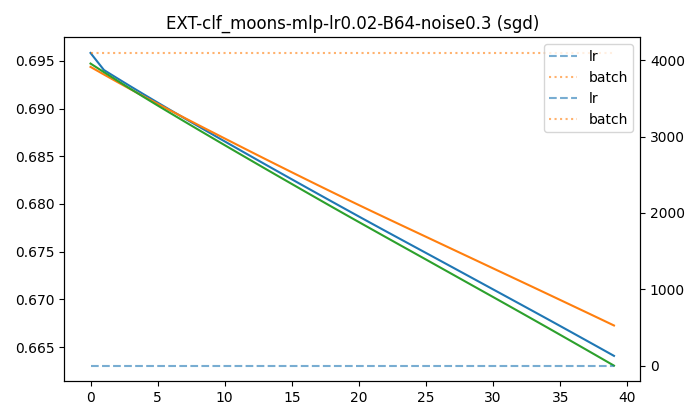

Source data for this figure (header and first rows):
batch, epoch, lr, test_acc, test_loss, train_acc, train_loss, val_acc, val_loss
4096, 0, 0.02, 0.4125, 0.6947, 0.399, 0.6958, 0.4313, 0.6944
4096, 1, 0.02, 0.4188, 0.6938, 0.4521, 0.694, 0.475, 0.6936
4096, 2, 0.02, 0.475, 0.6929, 0.474, 0.6932, 0.5219, 0.6928
4096, 3, 0.02, 0.5594, 0.692, 0.5229, 0.6923, 0.5719, 0.692
4096, 4, 0.02, 0.5844, 0.6912, 0.5896, 0.6915, 0.5813, 0.6912
4096, 5, 0.02, 0.5906, 0.6903, 0.6104, 0.6906, 0.5969, 0.6905
4096, 6, 0.02, 0.6031, 0.6895, 0.6156, 0.6898, 0.5969, 0.6898
4096, 7, 0.02, 0.6125, 0.6886, 0.6198, 0.689, 0.6, 0.689
4096, 8, 0.02, 0.6188, 0.6878, 0.6312, 0.6882, 0.6062, 0.6883
4096, 9, 0.02, 0.6219, 0.687, 0.6406, 0.6874, 0.6094, 0.6876
4096, 10, 0.02, 0.6375, 0.6862, 0.6458, 0.6866, 0.6219, 0.6869
4096, 11, 0.02, 0.6344, 0.6853, 0.651, 0.6858, 0.625, 0.6861
4096, 12, 0.02, 0.6438, 0.6845, 0.6552, 0.685, 0.625, 0.6854
4096, 13, 0.02, 0.65, 0.6837, 0.6573, 0.6842, 0.6344, 0.6847
4096, 14, 0.02, 0.6562, 0.6829, 0.6573, 0.6834, 0.6312, 0.684
4096, 15, 0.02, 0.6594, 0.6821, 0.6594, 0.6826, 0.6406, 0.6833
4096, 16, 0.02, 0.6625, 0.6813, 0.6583, 0.6818, 0.6406, 0.6826
4096, 17, 0.02, 0.6687, 0.6805, 0.6625, 0.681, 0.6469, 0.6819
4096, 18, 0.02, 0.6719, 0.6797, 0.6708, 0.6802, 0.65, 0.6812
4096, 19, 0.02, 0.6719, 0.6789, 0.6771, 0.6795, 0.6594, 0.6806
4096, 20, 0.02, 0.6781, 0.6781, 0.676, 0.6787, 0.65, 0.6799
4096, 21, 0.02, 0.6813, 0.6773, 0.6781, 0.6779, 0.65, 0.6792
4096, 22, 0.02, 0.6813, 0.6765, 0.6823, 0.6771, 0.65, 0.6785
4096, 23, 0.02, 0.6875, 0.6757, 0.6844, 0.6764, 0.65, 0.6779
4096, 24, 0.02, 0.6969, 0.675, 0.6844, 0.6756, 0.6562, 0.6772
4096, 25, 0.02, 0.6937, 0.6742, 0.6823, 0.6749, 0.6531, 0.6766
4096, 26, 0.02, 0.6969, 0.6734, 0.6823, 0.6741, 0.6562, 0.6759
4096, 27, 0.02, 0.6969, 0.6726, 0.6854, 0.6733, 0.6625, 0.6752
4096, 28, 0.02, 0.6969, 0.6718, 0.6854, 0.6726, 0.6625, 0.6746
4096, 29, 0.02, 0.6969, 0.671, 0.6896, 0.6718, 0.6656, 0.6739
4096, 30, 0.02, 0.6969, 0.6702, 0.6927, 0.671, 0.6656, 0.6732
4096, 31, 0.02, 0.7063, 0.6695, 0.6937, 0.6703, 0.6687, 0.6726
4096, 32, 0.02, 0.7063, 0.6687, 0.6948, 0.6695, 0.6719, 0.6719
4096, 33, 0.02, 0.7063, 0.6679, 0.6958, 0.6687, 0.6719, 0.6713
4096, 34, 0.02, 0.7094, 0.6671, 0.699, 0.668, 0.675, 0.6706
4096, 35, 0.02, 0.7125, 0.6663, 0.699, 0.6672, 0.6719, 0.6699
4096, 36, 0.02, 0.7125, 0.6655, 0.7, 0.6664, 0.6719, 0.6693
4096, 37, 0.02, 0.7156, 0.6647, 0.699, 0.6656, 0.6719, 0.6686
4096, 38, 0.02, 0.725, 0.6639, 0.701, 0.6649, 0.6719, 0.6679
4096, 39, 0.02, 0.725, 0.6631, 0.701, 0.6641, 0.6687, 0.6673
